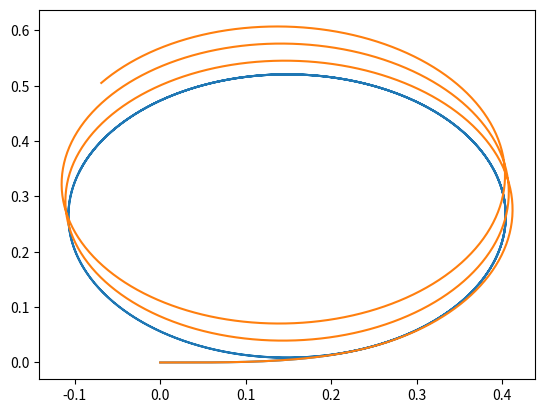
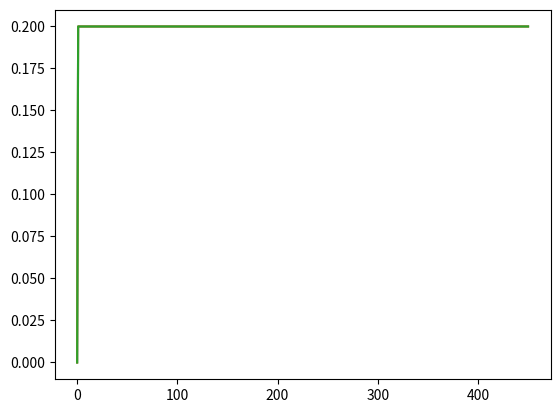
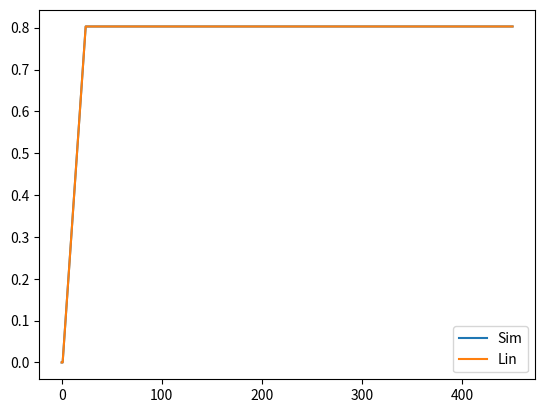
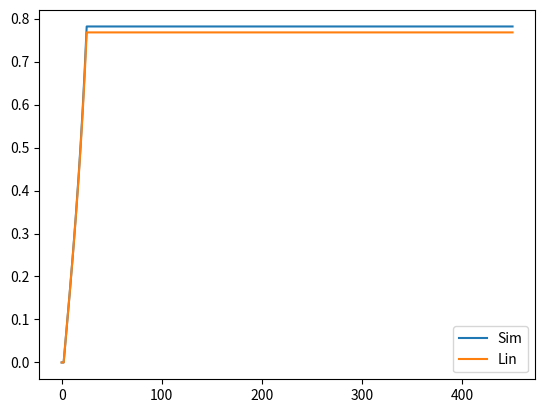
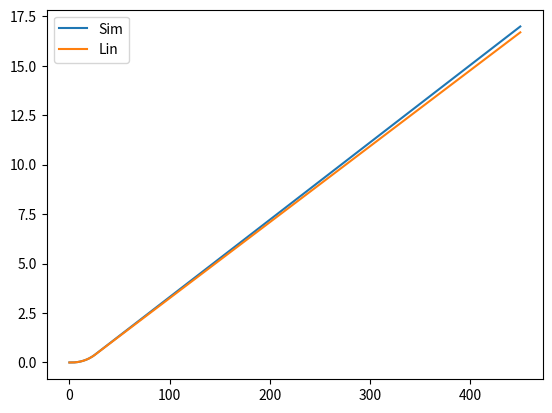

Python code for these plots, in order:
import time
import numpy as np

from matplotlib import pyplot as plt


class RobotSystem:

    def __init__(self, wheelbase, dt):
        self.__dt = dt
        self.__wb = wheelbase

    def move(self, U, X):
        X = X + np.matrix([
            [0.0],
            [0.0],
            [X[0, 0]*self.__dt*np.cos(X[5, 0])],
            [X[0, 0]*self.__dt*np.sin(X[5, 0])],
            [0.0],
            [X[4, 0]*self.__dt]
        ])
        X[4, 0] = X[0, 0]/self.__wb*np.tan(X[1, 0])
        X[0, 0] = U[0, 0]
        X[1, 0] = U[1, 0]
        return X

    def F_x(self, U, X):
        return np.matrix([
            [0.0, 0.0, 0.0, 0.0, 0.0, 0.0],
            [0.0, 0.0, 0.0, 0.0, 0.0, 0.0],
            [self.__dt*np.cos(X[5, 0]), 0.0, 1.0, 0.0, 0.0, -self.__dt*X[0, 0]*np.sin(X[5, 0])],
            [self.__dt*np.sin(X[5, 0]), 0.0, 0.0, 1.0, 0.0, self.__dt*X[0, 0]*np.cos(X[5, 0])],
            [np.tan(X[1, 0])/self.__wb, X[0, 0]/self.__wb *
             (np.tan(X[1, 0])**2+1), 0.0, 0.0, 0.0, 0.0],
            #  X[0, 0]/self.__wb * (np.tan(X[1, 0])**2+1)
            [0.0, 0.0, 0.0, 0.0, self.__dt, 1.0]
        ])

    def F_u(self, U, X):
        return np.matrix([
            [1.0, 0.0],
            [0.0, 1.0],
            [0.0, 0.0],
            [0.0, 0.0],
            [0.0, 0.0],
            [0.0, 0.0]
        ])

    def h(self, X):
        return np.matrix([[X[0, 0]], [X[4, 0]]])

    def H_x(self, X):
        return np.matrix([
            [1.0, 0.0, 0.0, 0.0, 0.0, 0.0],
            [0.0, 0.0, 0.0, 0.0, 1.0, 0.0]
        ])


def simulate():
    rob1 = RobotSystem(0.265, 0.05)
    u = np.matrix([[0.2], [np.radians(0)]])

    X = np.zeros((6, 1))
    X_a = X.copy()
    X_a_l = X.copy()
    Y_a = rob1.h(X)

    PrevX = CurX = np.zeros((6, 1))
    PrevU = np.zeros((2, 1))

    for i in range(450):
        newX = rob1.move(u, X)
        X_a = np.concatenate((X_a, newX), axis=1)
        X = newX
        Y = rob1.h(X)
        Y_a = np.concatenate((Y_a, Y), axis=1)

        f_x = rob1.F_x(u, PrevX)
        f_u = rob1.F_u(u, PrevX)

        dX = CurX - PrevX
        dU = u - PrevU
        if dX[1, 0] != 0.0:
            print('AAA', dX, 'BBB', f_x * dX, f_u * dU)
        # print(f_x * dX, f_u * dU)
        newX = CurX + f_x * dX + f_u * dU
        PrevX = CurX
        CurX = newX
        PrevU = u.copy()
        X_a_l = np.concatenate((X_a_l, newX), axis=1)

        if i < 23:
            # u[0, 0] = -0.2
            u[1, 0] = u[1, 0] + np.radians(2.0)
    # print(new)

    # print(Y_a)
    plt.figure()
    plt.plot(X_a[2, :].tolist()[0], X_a[3, :].tolist()[0])
    plt.plot(X_a_l[2, :].tolist()[0], X_a_l[3, :].tolist()[0])

    plt.figure()
    plt.plot(X_a[0, :].tolist()[0])
    plt.plot(Y_a[0, :].tolist()[0])
    plt.plot(X_a_l[0, :].tolist()[0])

    plt.figure()
    plt.plot(X_a[1, :].tolist()[0])
    plt.plot(X_a_l[1, :].tolist()[0])
    plt.legend(['Sim', 'Lin'])

    plt.figure()
    plt.plot(X_a[4, :].tolist()[0])
    plt.plot(X_a_l[4, :].tolist()[0])
    plt.legend(['Sim', 'Lin'])

    plt.figure()
    plt.plot(X_a[5, :].tolist()[0])
    plt.plot(X_a_l[5, :].tolist()[0])
    plt.legend(['Sim', 'Lin'])
    plt.show()


import sympy


def main():
    print('System model')
    simulate()
    vf, wb, alpha = sympy.symbols(' vf, wb, alpha')

    dtheta = sympy.Matrix([vf/wb*sympy.tan(alpha)])

    f_d = dtheta.jacobian(sympy.Matrix([vf, alpha]))
    print('F_d', f_d)


if __name__ == '__main__':
    main()
